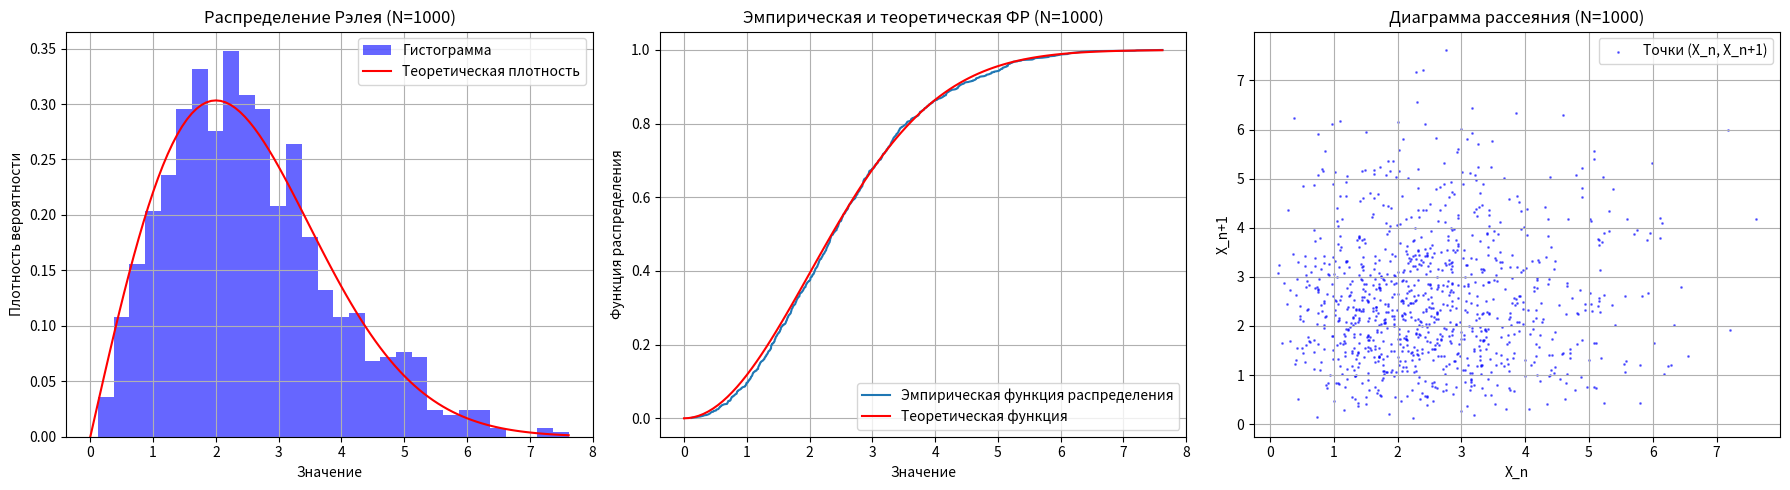
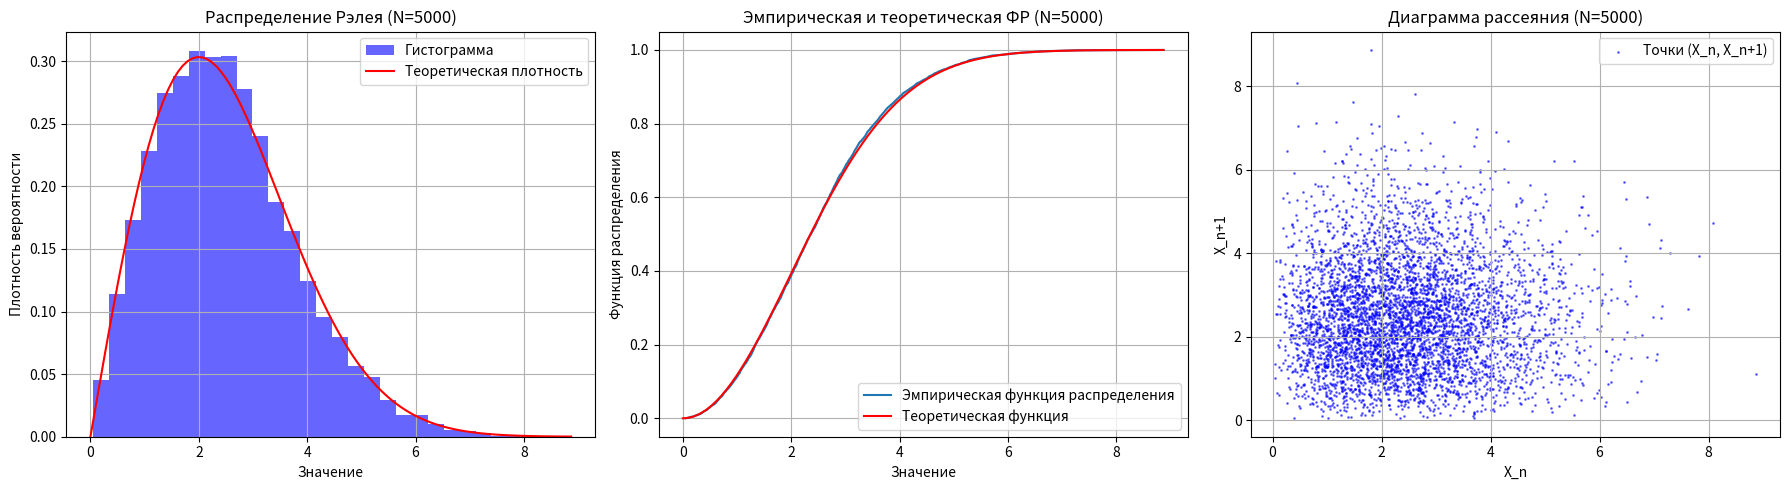
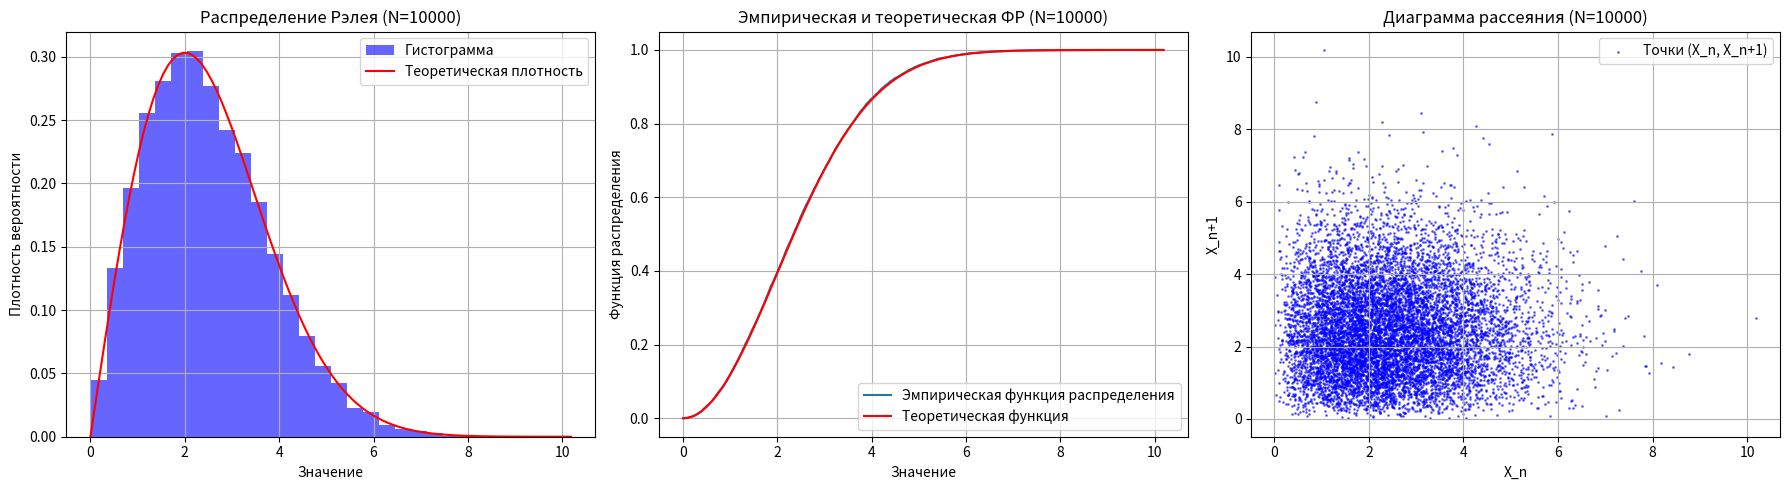

Write Python code to recreate these figures, in order.
import numpy as np
import matplotlib.pyplot as plt
import scipy.stats as stats

N_values = [1000, 5000, 10000]
sigma = 2

expected_value = sigma * np.sqrt(np.pi / 2)
variance = (2 - np.pi / 2) * sigma ** 2
std_dev = np.sqrt(variance)

def z(data):
    return int(np.sqrt(len(data)))

def razmax(data):
    return np.max(data) - np.min(data)

def length_interval(data):
    return razmax(data) / z(data)

def sample_mean(data):
    return np.mean(data)

def sample_variance(data):
    return np.var(data, ddof=1)

def std_deviation(data):
    return np.std(data, ddof=1)

def mode(data):
    mode_val, _ = stats.mode(data, keepdims=True)
    return mode_val[0]

def median(data):
    return np.median(data)

def skewness(data):
    return stats.skew(data)

def excess_kurtosis(data):
    return stats.kurtosis(data, fisher=False)

for N in N_values:
    U = np.random.rand(N)
    X = sigma * np.sqrt(-2 * np.log(U))

    plt.figure(figsize=(18, 5))

    plt.subplot(1, 3, 1)
    plt.hist(X, bins=30, density=True, alpha=0.6, color='b', label='Гистограмма')
    x_vals = np.linspace(0, max(X), 100)
    pdf_vals = (x_vals / sigma ** 2) * np.exp(-x_vals ** 2 / (2 * sigma ** 2))
    plt.plot(x_vals, pdf_vals, 'r-', label='Теоретическая плотность')
    plt.xlabel('Значение')
    plt.ylabel('Плотность вероятности')
    plt.title(f'Распределение Рэлея (N={N})')
    plt.legend()
    plt.grid()

    plt.subplot(1, 3, 2)
    sorted_X = np.sort(X)
    empirical_cdf = np.arange(1, N + 1) / N
    plt.plot(sorted_X, empirical_cdf, label='Эмпирическая функция распределения')
    cdf_vals = 1 - np.exp(-x_vals ** 2 / (2 * sigma ** 2))
    plt.plot(x_vals, cdf_vals, 'r-', label='Теоретическая функция')
    plt.xlabel('Значение')
    plt.ylabel('Функция распределения')
    plt.title(f'Эмпирическая и теоретическая ФР (N={N})')
    plt.legend()
    plt.grid()

    plt.subplot(1, 3, 3)
    plt.scatter(X[:-1], X[1:], s=1, color='blue', alpha=0.5, label='Точки (X_n, X_n+1)')
    plt.xlabel('X_n')
    plt.ylabel('X_n+1')
    plt.title(f'Диаграмма рассеяния (N={N})')
    plt.legend()
    plt.grid()

    plt.tight_layout()
    plt.show()

    print(f'Для N = {N}:')
    print(f'Среднее: {sample_mean(X):.4f} (теор. {expected_value:.4f})')
    print(f'Дисперсия: {sample_variance(X):.4f} (теор. {variance:.4f})')
    print(f'СКО: {std_deviation(X):.4f} (теор. {std_dev:.4f})')
    print(f'Медиана: {median(X):.4f}')
    print(f'Мода: {mode(X):.4f}')
    print(f'Размах: {razmax(X):.4f}')
    print(f'Количество интервалов: {z(X)}')
    print(f'Длина интервала: {length_interval(X):.4f}')
    print(f'Коэффициент асимметрии: {skewness(X):.4f}')
    print(f'Коэффициент эксцесса (без коррекции): {excess_kurtosis(X):.4f}\n')

